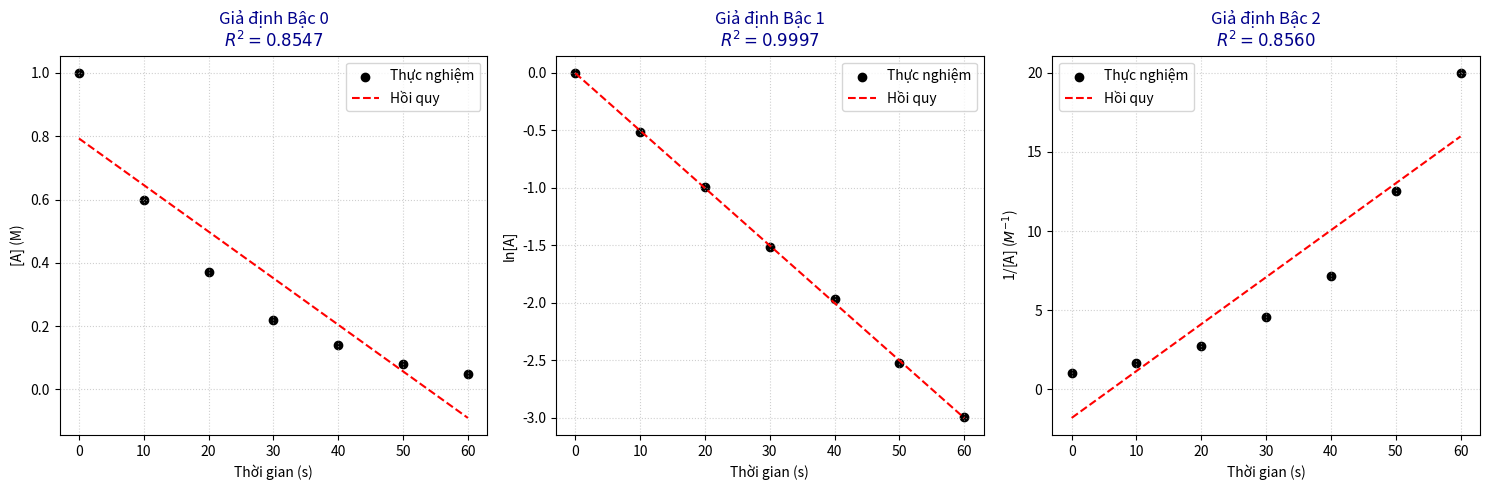

This figure's Python source:
import pandas as pd
import numpy as np
import matplotlib.pyplot as plt

# 1. DỮ LIỆU ĐẦU VÀO (Giả sử số liệu thực nghiệm)
# Đây là dữ liệu của phản ứng Bậc 1 (mình biết trước để test)
t = np.array([0, 10, 20, 30, 40, 50, 60])
C = np.array([1.00, 0.60, 0.37, 0.22, 0.14, 0.08, 0.05])

# 2. CHUẨN BỊ KHUNG TRANH (1 hàng, 3 cột - giống ảnh Facebook)
fig, axes = plt.subplots(nrows=1, ncols=3, figsize=(15, 5))

# Tạo danh sách để lưu kết quả thi đấu của 3 bậc
ket_qua = [] 

# 3. VÒNG LẶP FOR (Cỗ máy xử lý)
# Chạy lần lượt qua 3 trường hợp: 0, 1, 2
# zip([0, 1, 2], axes) nghĩa là:
# - Lần 1: order=0, vẽ vào cái khung thứ nhất (ax)
# - Lần 2: order=1, vẽ vào cái khung thứ hai
# - Lần 3: order=2, vẽ vào cái khung thứ ba
for order, ax in zip([0, 1, 2], axes):
    
    # --- A. BIẾN ĐỔI DỮ LIỆU (TRANSFORM) ---
    if order == 0:
        y = C             # Bậc 0: Giữ nguyên [A]
        ylabel = '[A] (M)'
    elif order == 1:
        y = np.log(C)     # Bậc 1: Lấy ln[A]
        ylabel = 'ln[A]'
    else:
        y = 1 / C         # Bậc 2: Lấy 1/[A]
        ylabel = '1/[A] ($M^{-1}$)'

    # --- B. HỒI QUY TUYẾN TÍNH (FITTING) ---
    he_so = np.polyfit(t, y, 1) # Luôn tìm đường thẳng y = ax + b
    k_slope = he_so[0]
    r_squared = np.corrcoef(t, y)[0, 1] ** 2
    
    # Lưu kết quả lại để tí so sánh
    ket_qua.append( (order, r_squared) )

    # --- C. VẼ HÌNH (VISUALIZATION) ---
    y_ly_thuyet = he_so[0] * t + he_so[1]
    
    ax.scatter(t, y, color='black', label='Thực nghiệm') # Chấm điểm
    ax.plot(t, y_ly_thuyet, 'r--', label='Hồi quy')      # Đường thẳng
    
    # Trang trí
    ax.set_title(f'Giả định Bậc {order}\n$R^2 = {r_squared:.4f}$', 
                 fontsize=12, color='darkblue')
    ax.set_xlabel('Thời gian (s)')
    ax.set_ylabel(ylabel)
    ax.legend()
    ax.grid(True, linestyle=':', alpha=0.6)

# 4. MÁY TÍNH TỰ PHÁN QUYẾT (BOT DECISION)
# Tìm xem R^2 nào lớn nhất (gần 1 nhất)
best_order = max(ket_qua, key=lambda item: item[1]) 

print("-" * 30)
print(f"🤖 BOT BÁO CÁO: Phản ứng này là BẬC {best_order[0]}!")
print(f"Độ chính xác (R^2) = {best_order[1]:.4f}")
print("-" * 30)

plt.tight_layout()
plt.show()

# Code structure supported by AI, customized by Tuan Linh
# Project: Chemistry Automation
